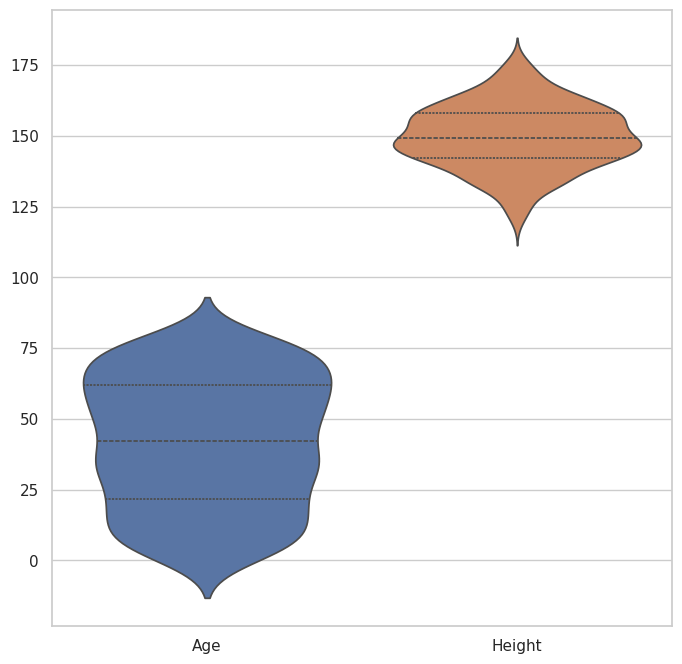

Source code (Python):
# Universidad Diego Portales
# Autor: Miguel Carrasco
# Ver: 1.0
# Fecha: 19/06/2026
# Descripción: Violin plot de múltiples variables con Seaborn

import seaborn as sns
import numpy as np
import pandas as pd
import matplotlib.pyplot as plt

sns.set_theme(style="whitegrid")


col_1 = np.random.rand(500) * 80
col_2 = np.random.normal(150, 12, 500)

df = pd.DataFrame({'Age':col_1,
                   'Height': col_2})

plt.figure(figsize=(8,8))

ax = sns.violinplot(data=df, inner="quartile")
plt.show()
